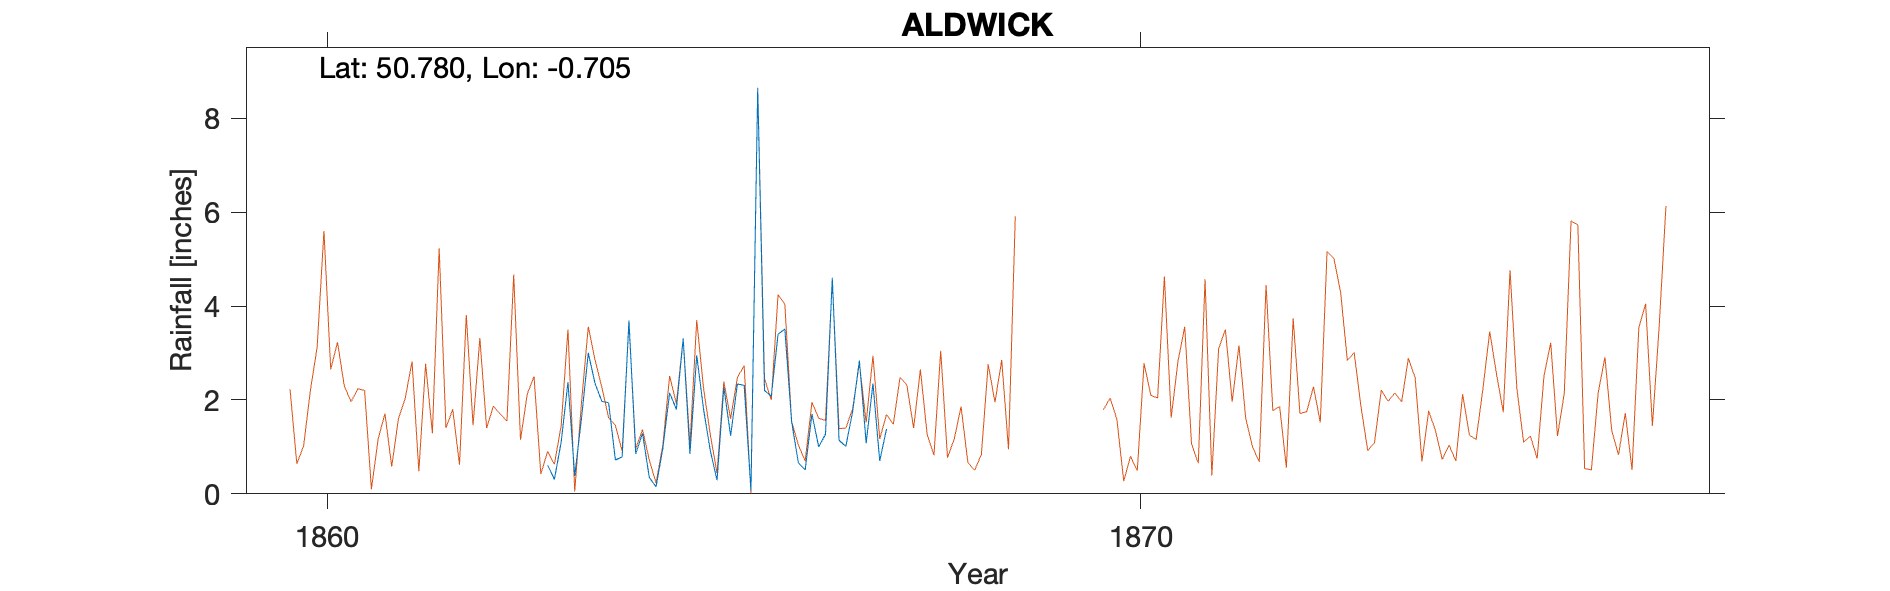

The table this chart was drawn from, first rows:
ALDWICK (ROOF GAUGE), , , , , , , , , , 
Grid ref, SZ914986, Long, -0.705, Lat, 50.78, Elevation, 18, ft, , 
Station no, RR6715, , , , , , , , , 
, 1860, 1861, 1862, 1863, 1864, 1865, 1866, 1867, 1868, 1869
January, , , , , 0.72, 2.95, 3.4, 2.84, , 
February, , , , , 0.79, 1.81, 3.51, 1.08, , 
March, , , , 0.61, 3.69, 0.92, 1.54, 2.35, , 
April, , , , 0.31, 0.85, 0.29, 0.66, 0.7, , 
May, , , , 1.1, 1.29, 2.27, 0.51, 1.38, , 
June, , , , 2.38, 0.35, 1.24, 1.7, , , 
July, , , , 0.38, 0.15, 2.34, 1, , , 
August, , , , 1.61, 0.97, 2.31, 1.27, , , 
September, , , , 3, 2.15, 0.07, 4.6, , , 
October, , , , 2.35, 1.8, 8.64, 1.14, , , 
November, , , , 1.97, 3.31, 2.2, 1.01, , , 
December, , , , 1.94, 0.85, 2.08, 1.75, , , 
Total, , , , , 16.92, 27.12, 22.09, , , 
Gauge on roof of greenhouse (10 feet), , , , , , , , , , 
1864 Total corrected, , , , , , , , , , 
